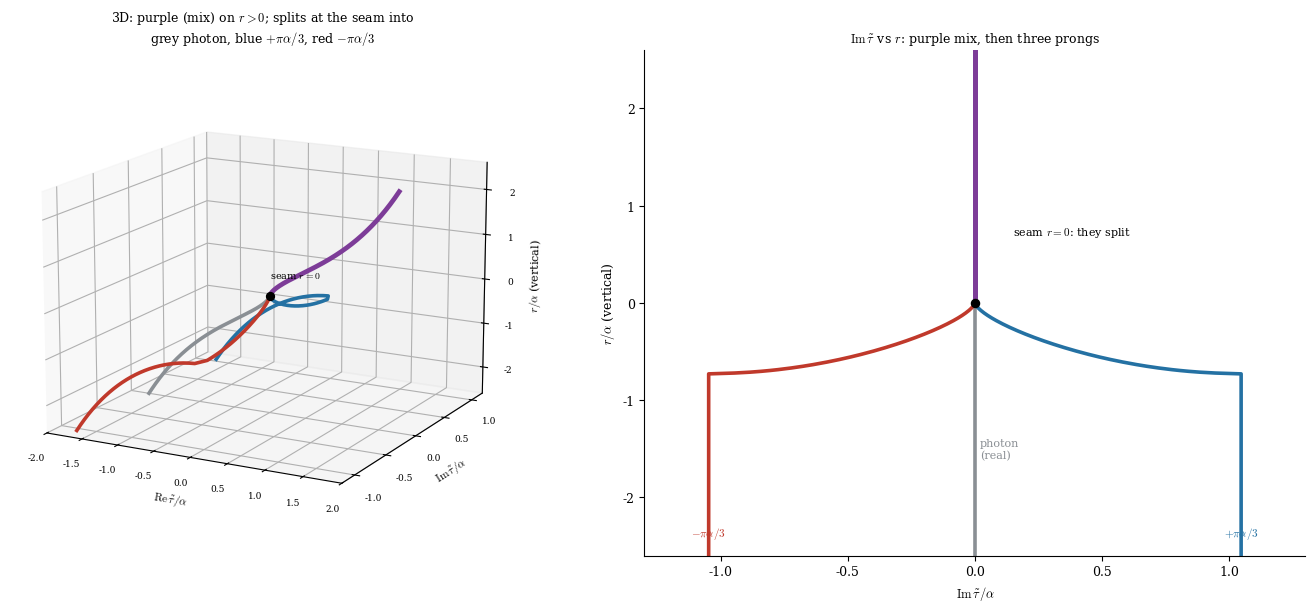

Python code for this plot:
import numpy as np, matplotlib
matplotlib.use('Agg'); import matplotlib.pyplot as plt
from mpl_toolkits.mplot3d import Axes3D  # noqa
plt.rcParams.update({'font.family':'serif','font.size':9,'mathtext.fontset':'cm'})
RED,BLUE,GREY,BLACK,PURPLE='#c0392b','#2471a3','#8a8f94','#111111','#7d3c98'
M2=2/(3*np.sqrt(3)); A=M2**(1/3); bound=np.pi/3
def tau_smooth(r): z=(complex(r)/A)**1.5; tt=(2.0/3.0)*np.arcsinh(z); return tt.real+1j*abs(tt.imag)  # +pi/3 wing
def tau_photon(r): return (2.0/3.0)*np.arcsinh(np.sign(r)*np.abs(r/A)**1.5)                            # real, cusp
rp=np.linspace(2.6,0,240); rn=np.linspace(0,-2.6,300)
Tsh=np.array([tau_photon(r) for r in rp])            # shared expansion leg (all collapse) - real
Tph=np.array([tau_photon(r) for r in rn])            # photon: stays real (cusp) for r<0
Tbl=np.array([tau_smooth(r) for r in rn])            # blue bundle: +pi/3 wing
Trd=np.array([tau_smooth(r) for r in rn])            # red bundle: -pi/3 wing (conjugate)

fig=plt.figure(figsize=(14,6.2))
# ---- 3D ----
ax=fig.add_subplot(1,2,1,projection='3d')
ax.plot(Tsh,0*rp,rp,color=PURPLE,lw=3.4)                       # r>0 shared: purple (the mix)
ax.plot(Tph,0*rn,rn,color=GREY,lw=2.6)                         # photon: real floor (grey)
ax.plot(Tbl.real,+np.abs(Tbl.imag),rn,color=BLUE,lw=2.6)      # blue: +pi/3 wing
ax.plot(Trd.real,-np.abs(Trd.imag),rn,color=RED, lw=2.6)      # red:  -pi/3 wing
ax.scatter([0],[0],[0],color='k',s=32,zorder=9)
ax.text(0,0,0.4,'seam $r{=}0$',fontsize=7)
ax.set_xlabel(r'$\mathrm{Re}\,\tilde\tau/\alpha$',fontsize=8,labelpad=2)
ax.set_ylabel(r'$\mathrm{Im}\,\tilde\tau/\alpha$',fontsize=8,labelpad=2)
ax.set_zlabel(r'$r/\alpha$ (vertical)',fontsize=8,labelpad=2)
ax.set_xlim(-2,2); ax.set_ylim(-1.2,1.2); ax.set_zlim(-2.6,2.6)
ax.view_init(elev=15,azim=-62); ax.tick_params(labelsize=6.5)
ax.set_title('3D: purple (mix) on $r{>}0$; splits at the seam into\ngrey photon, blue $+\\pi\\alpha/3$, red $-\\pi\\alpha/3$',fontsize=9)

# ---- 2D (Im tau~ vs r): the split is cleanest here ----
ax2=fig.add_subplot(1,2,2)
ax2.plot(0*rp,rp,color=PURPLE,lw=3.6)                          # shared r>0 at Im=0
ax2.plot(0*rn,rn,color=GREY,lw=2.6)                            # photon stays Im=0
ax2.plot(+np.abs(Tbl.imag),rn,color=BLUE,lw=2.6)             # blue -> +pi/3
ax2.plot(-np.abs(Trd.imag),rn,color=RED, lw=2.6)             # red  -> -pi/3
ax2.scatter([0],[0],color='k',s=34,zorder=6); ax2.annotate('seam $r{=}0$: they split',xy=(0,0),xytext=(0.15,0.7),fontsize=8)
ax2.text(bound,-2.4,'$+\\pi\\alpha/3$',color=BLUE,fontsize=8,ha='center'); ax2.text(-bound,-2.4,'$-\\pi\\alpha/3$',color=RED,fontsize=8,ha='center')
ax2.text(0.02,-1.6,'photon\n(real)',color=GREY,fontsize=8)
ax2.set_xlabel(r'$\mathrm{Im}\,\tilde\tau/\alpha$',fontsize=9); ax2.set_ylabel(r'$r/\alpha$ (vertical)',fontsize=9)
ax2.set_xlim(-1.3,1.3); ax2.set_ylim(-2.6,2.6)
for s in ['top','right']: ax2.spines[s].set_visible(False)
ax2.set_title(r'$\mathrm{Im}\,\tilde\tau$ vs $r$: purple mix, then three prongs',fontsize=9)
plt.tight_layout(); plt.savefig('lap_rounding.png',dpi=140,bbox_inches='tight')
print('wrote lap_rounding.png')
